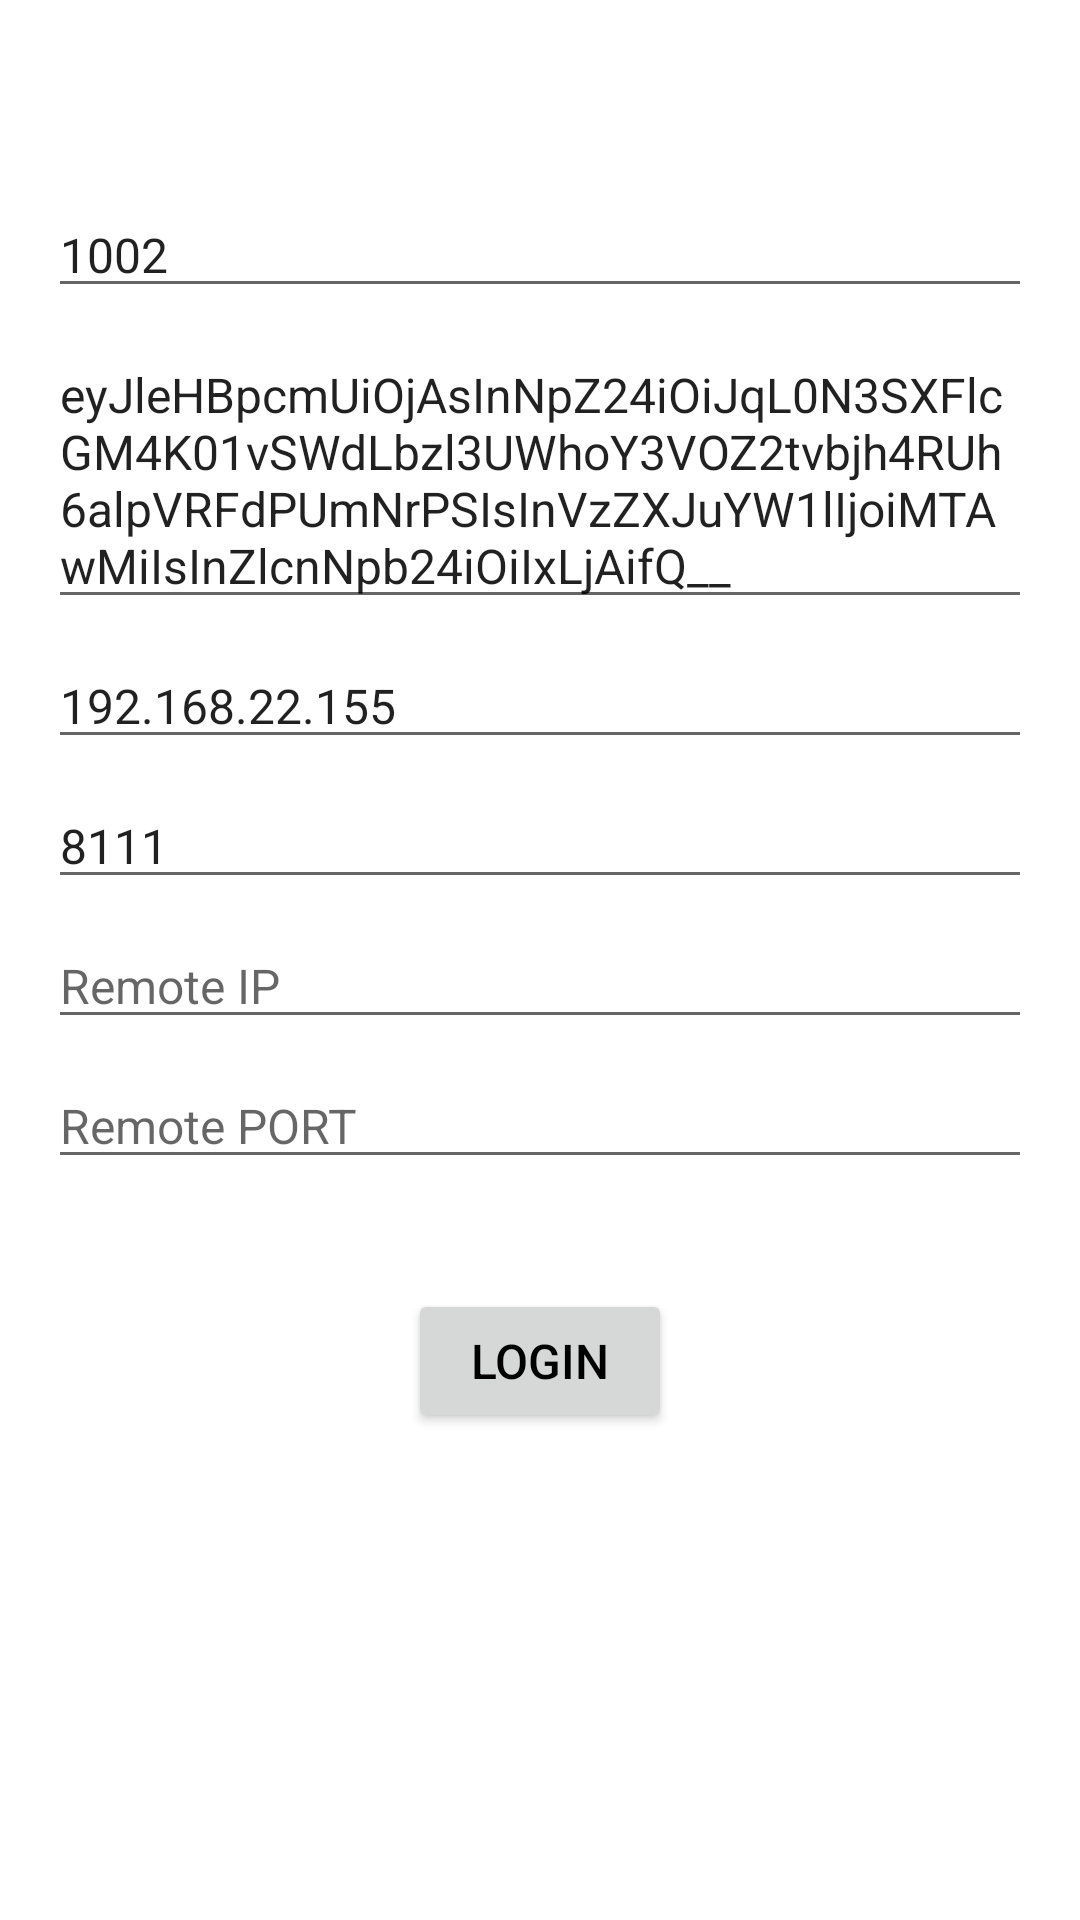

The Android layout XML behind this screen, and the referenced resources:
<!-- AndroidManifest.xml: application theme AppTheme2 -->
<!-- res/layout/activity_login.xml -->
<?xml version="1.0" encoding="utf-8"?>
<androidx.constraintlayout.widget.ConstraintLayout xmlns:android="http://schemas.android.com/apk/res/android"
    xmlns:app="http://schemas.android.com/apk/res-auto"
    xmlns:tools="http://schemas.android.com/tools"
    android:id="@+id/container"
    android:layout_width="match_parent"
    android:layout_height="match_parent"
    android:paddingLeft="@dimen/activity_horizontal_margin"
    android:paddingTop="@dimen/activity_vertical_margin"
    android:paddingRight="@dimen/activity_horizontal_margin"
    android:paddingBottom="@dimen/activity_vertical_margin">

    <EditText
        android:id="@+id/et_username"
        android:layout_width="0dp"
        android:layout_height="wrap_content"
        android:layout_marginTop="48dp"
        android:hint="@string/prompt_user"
        android:selectAllOnFocus="true"
        android:text="1002"
        app:layout_constraintEnd_toEndOf="parent"
        app:layout_constraintStart_toStartOf="parent"
        app:layout_constraintTop_toTopOf="parent" />

    <EditText
        android:id="@+id/et_password"
        android:layout_width="0dp"
        android:layout_height="wrap_content"
        android:layout_marginTop="8dp"
        android:hint="@string/prompt_password"
        android:selectAllOnFocus="true"
        android:text="eyJleHBpcmUiOjAsInNpZ24iOiJqL0N3SXFlcGM4K01vSWdLbzl3UWhoY3VOZ2tvbjh4RUh6alpVRFdPUmNrPSIsInVzZXJuYW1lIjoiMTAwMiIsInZlcnNpb24iOiIxLjAifQ__"
        app:layout_constraintEnd_toEndOf="parent"
        app:layout_constraintStart_toStartOf="parent"
        app:layout_constraintTop_toBottomOf="@+id/et_username" />

    <EditText
        android:id="@+id/et_locale_ip"
        android:layout_width="0dp"
        android:layout_height="wrap_content"
        android:layout_marginTop="8dp"
        android:hint="@string/prompt_locale_ip"
        android:selectAllOnFocus="true"
        android:text="192.168.22.155"
        app:layout_constraintEnd_toEndOf="parent"
        app:layout_constraintStart_toStartOf="parent"
        app:layout_constraintTop_toBottomOf="@+id/et_password" />

    <EditText
        android:id="@+id/et_locale_port"
        android:layout_width="0dp"
        android:layout_height="wrap_content"
        android:layout_marginTop="8dp"
        android:hint="@string/prompt_locale_port"
        android:selectAllOnFocus="true"
        android:text="8111"
        app:layout_constraintEnd_toEndOf="parent"
        app:layout_constraintStart_toStartOf="parent"
        app:layout_constraintTop_toBottomOf="@+id/et_locale_ip" />

    <EditText
        android:id="@+id/et_remote_ip"
        android:layout_width="0dp"
        android:layout_height="wrap_content"
        android:layout_marginTop="8dp"
        android:hint="@string/prompt_remote_ip"
        android:selectAllOnFocus="true"
        app:layout_constraintEnd_toEndOf="parent"
        app:layout_constraintStart_toStartOf="parent"
        app:layout_constraintTop_toBottomOf="@+id/et_locale_port" />

    <EditText
        android:id="@+id/et_remote_port"
        android:layout_width="0dp"
        android:layout_height="wrap_content"
        android:layout_marginTop="8dp"
        android:hint="@string/prompt_remote_port"
        android:selectAllOnFocus="true"
        app:layout_constraintEnd_toEndOf="parent"
        app:layout_constraintStart_toStartOf="parent"
        app:layout_constraintTop_toBottomOf="@+id/et_remote_ip" />

    <Button
        android:id="@+id/login"
        android:layout_width="wrap_content"
        android:layout_height="wrap_content"
        android:layout_gravity="start"
        android:layout_marginTop="16dp"
        android:layout_marginBottom="64dp"
        android:text="@string/action_sign_in"
        app:layout_constraintBottom_toBottomOf="parent"
        app:layout_constraintEnd_toEndOf="parent"
        app:layout_constraintStart_toStartOf="parent"
        app:layout_constraintTop_toBottomOf="@+id/et_remote_port"
        app:layout_constraintVertical_bias="0.2" />

</androidx.constraintlayout.widget.ConstraintLayout>
<!-- resources referenced by this layout -->
<resources>
  <dimen name="activity_horizontal_margin">16dp</dimen>
  <dimen name="activity_vertical_margin">16dp</dimen>
  <string name="action_sign_in">Login</string>
  <string name="prompt_locale_ip">Locale IP</string>
  <string name="prompt_locale_port">Locale PORT</string>
  <string name="prompt_password">Password</string>
  <string name="prompt_remote_ip">Remote IP</string>
  <string name="prompt_remote_port">Remote PORT</string>
  <string name="prompt_user">UserName</string>
  <style name="AppTheme2" parent="AppBaseTheme">
          
          <item name="alertDialogTheme">@style/BDAlertDialog</item>
          <item name="android:listDivider">@drawable/divider_bg</item>
          
  
          
          <item name="android:textColor">@color/black</item>
          <item name="android:textSize">16sp</item>
          <item name="android:windowSoftInputMode">adjustPan</item>
          <item name="colorPrimary">@color/blue</item>
          <item name="colorPrimaryDark">@color/blue</item>
          <item name="colorAccent">@color/blue</item>
          <item name="checkboxStyle">@style/noButtonStyle</item>
          <item name="radioButtonStyle">@style/noRadioButtonStyle</item>
          <item name="android:windowBackground">@color/background_2</item>
          <item name="android:navigationBarColor">@android:color/transparent</item>
          <item name="android:screenOrientation">portrait</item>
  
  
      </style>
  <style name="AppBaseTheme" parent="Theme.AppCompat.DayNight.DarkActionBar">
          <item name="android:windowIsTranslucent">true</item>
          
      </style>
  <style name="BDAlertDialog" parent="Theme.AppCompat.DayNight.Dialog">
          <item name="android:windowMinWidthMinor">350dp</item>
          <item name="windowFixedWidthMinor">350dp</item>
      </style>
  <!-- drawable divider_bg (drawable) -->
  <?xml version="1.0" encoding="utf-8"?>
  <shape xmlns:android="http://schemas.android.com/apk/res/android" android:shape="rectangle">
      <gradient
          android:centerColor="@color/divider_line_color"
          android:endColor="@color/divider_line_color"
          android:startColor="@color/divider_line_color"
          android:type="linear" />
      <size android:height="1px"/>
  </shape>
  <color name="black">#FF000000</color>
  <color name="blue">@color/blue_6</color>
  <style name="noButtonStyle" parent="Widget.AppCompat.CompoundButton.CheckBox">
          <item name="buttonCompat">@null</item>
          <item name="android:background">@null</item>
      </style>
  <style name="noRadioButtonStyle" parent="Widget.AppCompat.CompoundButton.RadioButton">
          <item name="buttonCompat">@null</item>
          <item name="android:background">@null</item>
      </style>
  <color name="background_2">#FFFFFFFF</color>
  <color name="divider_line_color">@color/separator</color>
  <color name="blue_6">#0070C0</color>
  <color name="separator">#12000000</color>
</resources>
